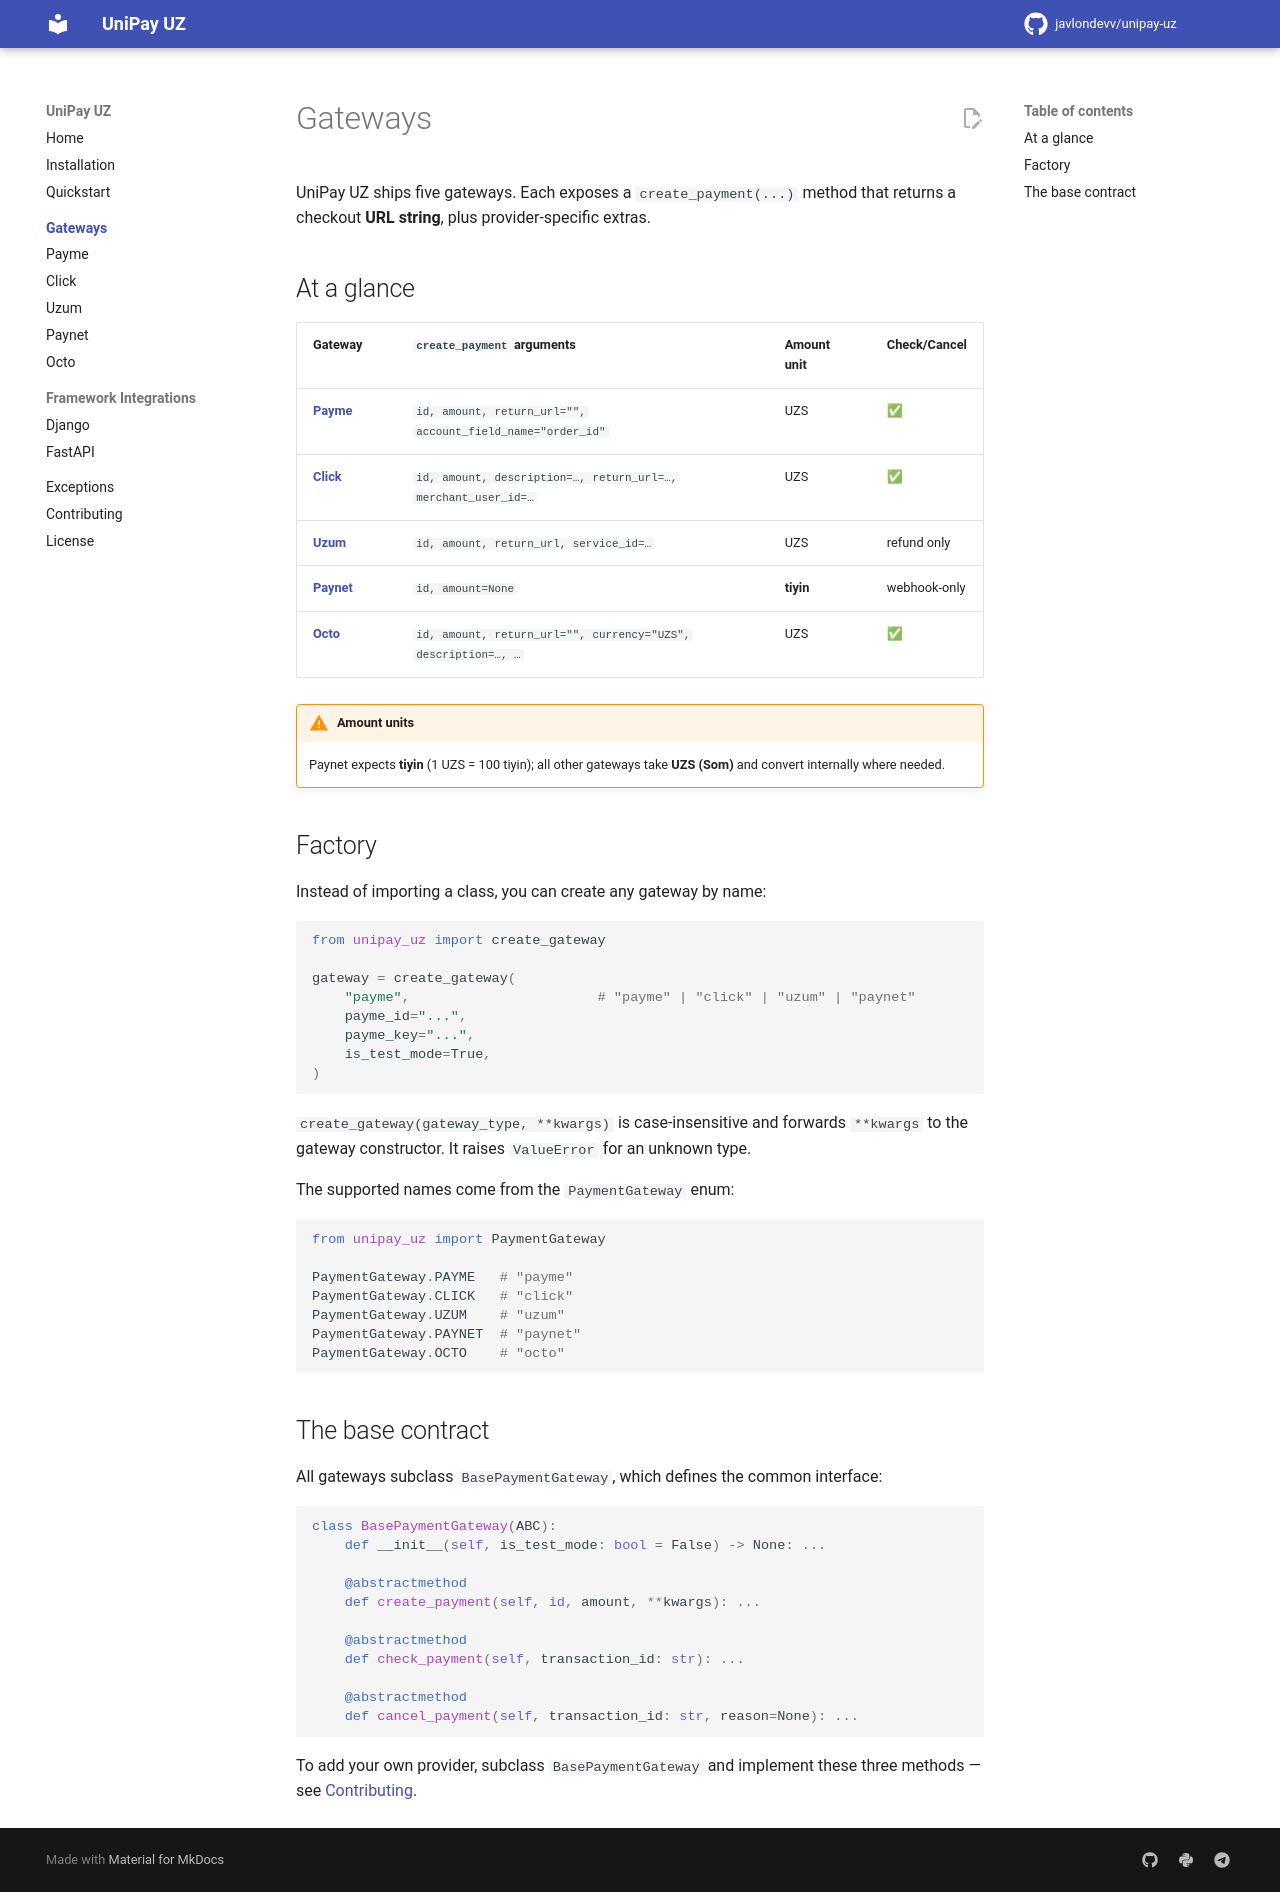

repository: javlondevv/unipay-uz · page: gateways/index.html · generator: mkdocs

# Gateways

UniPay UZ ships five gateways. Each exposes a `create_payment(...)` method that
returns a checkout **URL string**, plus provider-specific extras.

## At a glance

| Gateway | `create_payment` arguments | Amount unit | Check/Cancel |
|---|---|---|---|
| [**Payme**](payme.md) | `id, amount, return_url="", account_field_name="order_id"` | UZS | ✅ |
| [**Click**](click.md) | `id, amount, description=…, return_url=…, merchant_user_id=…` | UZS | ✅ |
| [**Uzum**](uzum.md) | `id, amount, return_url, service_id=…` | UZS | refund only |
| [**Paynet**](paynet.md) | `id, amount=None` | **tiyin** | webhook-only |
| [**Octo**](octo.md) | `id, amount, return_url="", currency="UZS", description=…, …` | UZS | ✅ |

!!! warning "Amount units"
    Paynet expects **tiyin** (1 UZS = 100 tiyin); all other gateways take **UZS
    (Som)** and convert internally where needed.

## Factory

Instead of importing a class, you can create any gateway by name:

```python
from unipay_uz import create_gateway

gateway = create_gateway(
    "payme",                       # "payme" | "click" | "uzum" | "paynet"
    payme_id="...",
    payme_key="...",
    is_test_mode=True,
)
```

`create_gateway(gateway_type, **kwargs)` is case-insensitive and forwards
`**kwargs` to the gateway constructor. It raises `ValueError` for an unknown
type.

The supported names come from the `PaymentGateway` enum:

```python
from unipay_uz import PaymentGateway

PaymentGateway.PAYME   # "payme"
PaymentGateway.CLICK   # "click"
PaymentGateway.UZUM    # "uzum"
PaymentGateway.PAYNET  # "paynet"
PaymentGateway.OCTO    # "octo"
```

## The base contract

All gateways subclass `BasePaymentGateway`, which defines the common interface:

```python
class BasePaymentGateway(ABC):
    def __init__(self, is_test_mode: bool = False) -> None: ...

    @abstractmethod
    def create_payment(self, id, amount, **kwargs): ...

    @abstractmethod
    def check_payment(self, transaction_id: str): ...

    @abstractmethod
    def cancel_payment(self, transaction_id: str, reason=None): ...
```

To add your own provider, subclass `BasePaymentGateway` and implement these
three methods — see [Contributing](../contributing.md).
